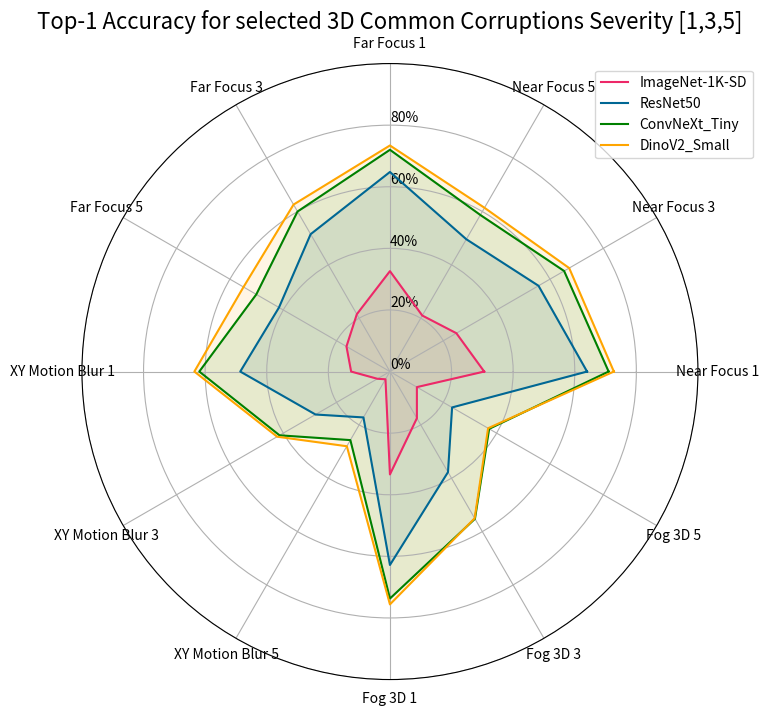

Write the Python code that produced this figure.
import matplotlib.pyplot as plt
import numpy as np

ImageNet1k_SD = {   "Near Focus":[30.6,27.2,24.9,23,21],
                    "Far Focus": [32.6,	25.7, 21.5,	18.2, 16.3],
                    "XY Motion Blur": [12.6,	7.4,	4.7,	3.4,	2.9],
                    "Fog 3D":[33.4,	24,	17.5,	12.9,	10.1],
                    "name": "ImageNet-1K-SD"
}
ResNet50 = {   "Near Focus":[64,	60.1,	55.7,	52.7,	49.6],
                "Far Focus": [64.8,	58.1,	51.5,	46.1,	41.6,	53],
                "XY Motion Blur": [48.6,	37.1,	27.9,	21.4,	17.2],
                "Fog 3D":[62.8,	48.8,	37.7,	29.4,	23.3],
                "name": "ResNet50"
}
ConvNext_Base = {   "Near Focus":[74.5,	71.7,	68.7,	65.8,	63.1],
                    "Far Focus": [75.1,	69.5,	64.2,	58.9,	55],
                    "XY Motion Blur": [67,	58.4,	49.2,	40.6,	32.9],
                    "Fog 3D":[76.5,	69,	58.1,	48.9,	40],
                    "name": "ConvNeXt_Base"
}
DinoV2_Base = {     "Near Focus":[84.5,	78.3,	75.8,	74.3,	72.7,	71],
                    "Far Focus": [78.3,	73.6,	69.5,	66.5,	63.4],
                    "XY Motion Blur": [72.2,	65,	57.7,	49.2,	42.4],
                    "Fog 3D":[79.2,	72.5,	61.5,	51.9,	43.3],
                    "name": "DinoV2_Base"
}
DinoV2_Small = {     "Near Focus":[72.7,	69.9,	67.2,	64.3,	61.4],
                    "Far Focus": [73.4,	68.1,	62.6,	58.5,	54.9],
                    "XY Motion Blur": [63.5,	52.8,	42.3,	34.6,	28],
                    "Fog 3D":[75.6,	66.4,	55,	45.5,	36.8],
                    "name": "DinoV2_Small"
}
ConvNext_Tiny = {     "Near Focus":[71,	68.3,	65.3,	62.2,	58.7],
                    "Far Focus": [72,	65.2,	60,	54.8,	50.1],
                    "XY Motion Blur": [61.9,	51.9,	41.4,	32.2,	25.7],
                    "Fog 3D":[73.7,	66.3,	55.2,	45.1,	37.2],
                    "name": "ConvNeXt_Tiny"
}
Models = [ImageNet1k_SD, ResNet50, ConvNext_Tiny, DinoV2_Small]




def GenerateSpiderPlot(corruptions,severity_levels):
    # Number of severity levels
    num_severity_levels = len(severity_levels)
    num_corruptions = len(corruptions)

    # Calculate evenly spaced angles for each severity level
    angles = np.linspace(0, 2*np.pi, num_severity_levels*num_corruptions, endpoint=False)

    # Close the plot by repeating the first angle at the end
    angles = np.concatenate((angles, [angles[0]]))
    # rotate the plot to point upwards:
    #starting_angle = (np.pi /2)
    #angles = np.add(angles,starting_angle)

    # Create the spider plot
    fig, ax = plt.subplots(figsize=(8, 8), subplot_kw=dict(polar=True))
    colors = ["#ed2868","#006794","green","orange"]
    # Plot the accuracies for each corruption and severity level
    for j, model in enumerate(Models): 
        accs = []
        for i, corruption in enumerate(corruptions):
        # Concatenate the accuracies to close the plot
            for severity in severity_levels:
                value = model[corruption][severity-1]
                accs.append(value)


        accs.append(accs[0])
        ax.plot(angles, accs, label=model["name"],color=colors[j])

        # Fill the area under the lines
        ax.fill(angles, accs, alpha=0.1,color=colors[j])

    # Set the labels for each severity level
    labels = []
    for corruption in corruptions:
        for severity in severity_levels:
            labels.append(corruption+" "+str(severity))
    ax.set_xticks(angles[:-1])
    ax.set_xticklabels(labels)

    # Set the y-axis label and add a title
    ax.set_rlabel_position(90)
    ax.set_yticklabels([])
    ax.set_title('Top-1 Accuracy for selected 3D Common Corruptions Severity [1,3,5]', size=16)
    ax.set_yticks(np.linspace(0,100,6))
    ax.set_yticklabels(["0%","20%","40%","60%","80%",""])
    # Add a legend
    ax.legend(loc='upper right', bbox_to_anchor=(1.1, 1))

    # Save the plot
    output_path = "SpiderPlot_out.png"
    plt.savefig(output_path)


if __name__ == "__main__":
    #"flash","iso_noise", "bit_error""near_Focus", "iso_noise","xy_motion_blur" "frost", "gaussian_noise", "contrast"
    # Specify the corruption type and severity levels
    corruptions = ["Near Focus", "Far Focus", "XY Motion Blur","Fog 3D"]
    severity_levels = [1, 3, 5]  # Adjust as needed

    GenerateSpiderPlot(corruptions, severity_levels)
